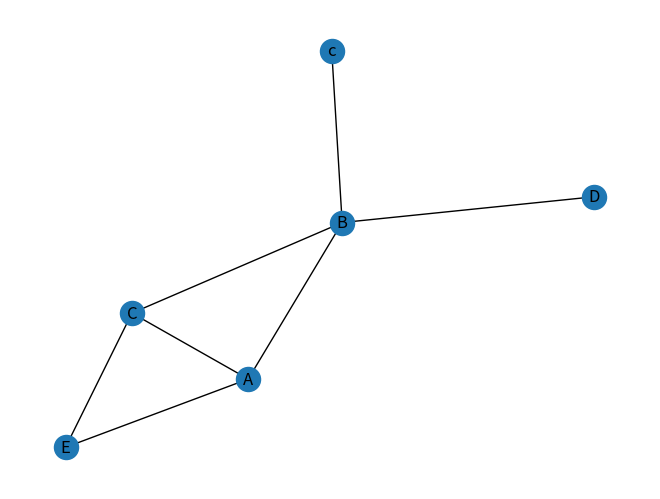

This figure's Python source:
#-*- coding:utf8 -*-
import networkx as nx 
import matplotlib.pyplot as plt

G = nx.Graph()

grafo = {
    "A":["B","C","E"],
    "B":["A","c","D"],
    "C":["A","B","E"],
    "D":["B"],
    "E":["A","C"]
}
for vertice, aristas in grafo.items():
    G.add_node("%s" % vertice)
    for arista in aristas:
        G.add_node("%s" % arista)
        G.add_edge("%s" % vertice, "%s" %arista, weight = 1)
nx.draw(G,with_labels=True)
plt.savefig("GrafoNoDirigido.png")
plt.show()
